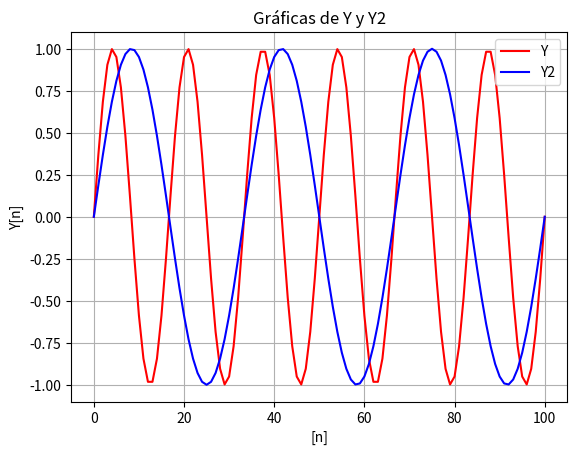
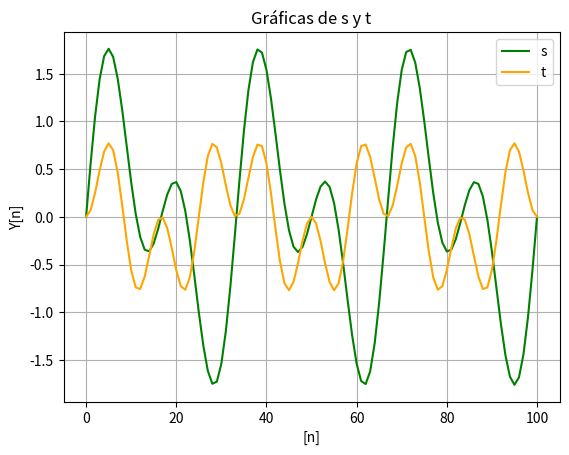

Here is the Python script that generated these plots, in order: (Note: this script raises an exception after producing the figures.)
# -*- coding: utf-8 -*-
"""P1_Python_Kevin_Estiven_Garcia_Jaramillo.ipynb

Automatically generated by Colab.

Original file is located at
    https://colab.research.google.com/drive/1ULxw3zprOh7_kYwDM6KG07gNAh9l8pHz

#**Practica_1**

## **A) Creación de Vectores:**
"""

import pandas as pd
import matplotlib.pyplot as plt
import numpy as np
a=np.array([3.1,1,-0.5,-3.2,6])
b=np.array([1,3,2.2,5.1,1])
print("el vector a es:\n" +str(a));
print("\nel vector b es:\n" +str(b));

"""##**B) Producto Escalar a.b**
se implementa una función de la libreria de numpy llamada numpy.dot, que permite la multiplicación escalar entre dos arreglos, en este caso vectores

"""

esc=np.dot(a,b)
print("el resultado de la multiplicación escalar es\n"+str(esc))

"""##**C) Multiplicación Punto a Punto de a.b:**

"""

C=a*b
print(C)

"""##**D) Construcción de matriz**"""

A=np.array([[2,-1,-3],[4,1.5,-2.5],[7.3,-0.9,0.2]])
print(A)

"""##**E) Transpuesta de la Matriz**"""

AT=A.transpose()
print(AT)

"""## **F) Comandos de Numpy:**
**Numpy.ones (shape, dtype=None, order='C', *, device=None, like=None)**

crea un arreglo, vector o matriz unicamente de unos
- shape: forma del arreglo
- dtype: tipo de arreglo
"""

F1=np.ones((5,),dtype=int)
print(F1)

"""**numpy.round(a, decimals=0, out=None)**
- a: dato de entrada
- decimals: Número de decimales a las que se redondeará (valor predeterminado: 0). Si el número de decimales es negativo, especifica el número de posiciones a la izquierda del punto decimal.

"""

F2=np.round(115.3456,-2)
print(F2)
F3=np.round(115.3456,2)
print(F3)

"""**numpy.ceil(x):** busca el entero mas cercano por arriba es decir si el numero es 1.1, su valor seria el 2"""

ac=np.ceil(a)
print("Vector anterior: "+str(a))
print("Vector redondeado: "+str(ac))

"""**numpy.floor(x):** busca el entero mas cercano por abajo es decir si el numero es 1.1, su valor seria el 1"""

af=np.floor(a)
print("Vector anterior: "+str(a))
print("Vector redondeado: "+str(af))

"""##**G) Acceso a la Primera fila y tercera columna de la matriz**"""

ANew=A[0][2]
print(ANew)

"""##**H) Segunda Fila de matriz**"""

ANew2=A[2]
print(ANew2)

"""##**I) Dimensiones de Matriz**"""

Dim=np.shape(A)
print(Dim)

"""##**J) Primera Función**"""

n=np.arange(0,101)
Y=np.sin(np.pi*0.12*n)

"""##**K) Segunda Función**"""

Y2=np.sin(2*np.pi*0.03*n)

"""##**L) Suma y Producto de Funciones**"""

S=Y+Y2
T=Y*Y2

"""##**M) Grafica de Funciones Y y Y2**"""

plt.figure()
plt.plot(Y,color="red")
plt.plot(Y2,color="blue")
plt.legend(["Y","Y2"])
plt.grid()
plt.title("Gráficas de Y y Y2")
plt.ylabel("Y[n]")
plt.xlabel("[n]")
plt.show()

"""##**N) Grafica de Suma (s[n]) y producto (t[n])**"""

plt.figure()
plt.plot(S,color="green")
plt.plot(T,color="orange")
plt.legend(["s","t"])
plt.grid()
plt.title("Gráficas de s y t")
plt.ylabel("Y[n]")
plt.xlabel("[n]")
plt.show()

"""##**Reto**"""

notas=[]
nombre=input("Ingrese el nombre del alumno: ")
numNotas=int(input("Ingrese el numero de notas: "))
for i in range(numNotas):
  nota=float(input("Ingrese la nota: "))
  notas.append(nota)
nots=np.array(notas)
estudiante={nombre:nots}
def notasCurso (estudiante):
  desviacion=estudiante[nombre].std()
  media=estudiante[nombre].mean()
  maximo=estudiante[nombre].max()
  minimo=estudiante[nombre].min()
  datos=[minimo,maximo,media,desviacion]
  return datos
indice=["Minimo","Maximo","Media","Desviación"]
informacion=pd.Series(notasCurso(estudiante),index=indice)
df = informacion.to_frame(name=nombre)
info2 =df.style.background_gradient(cmap="Blues")
print("")
info2